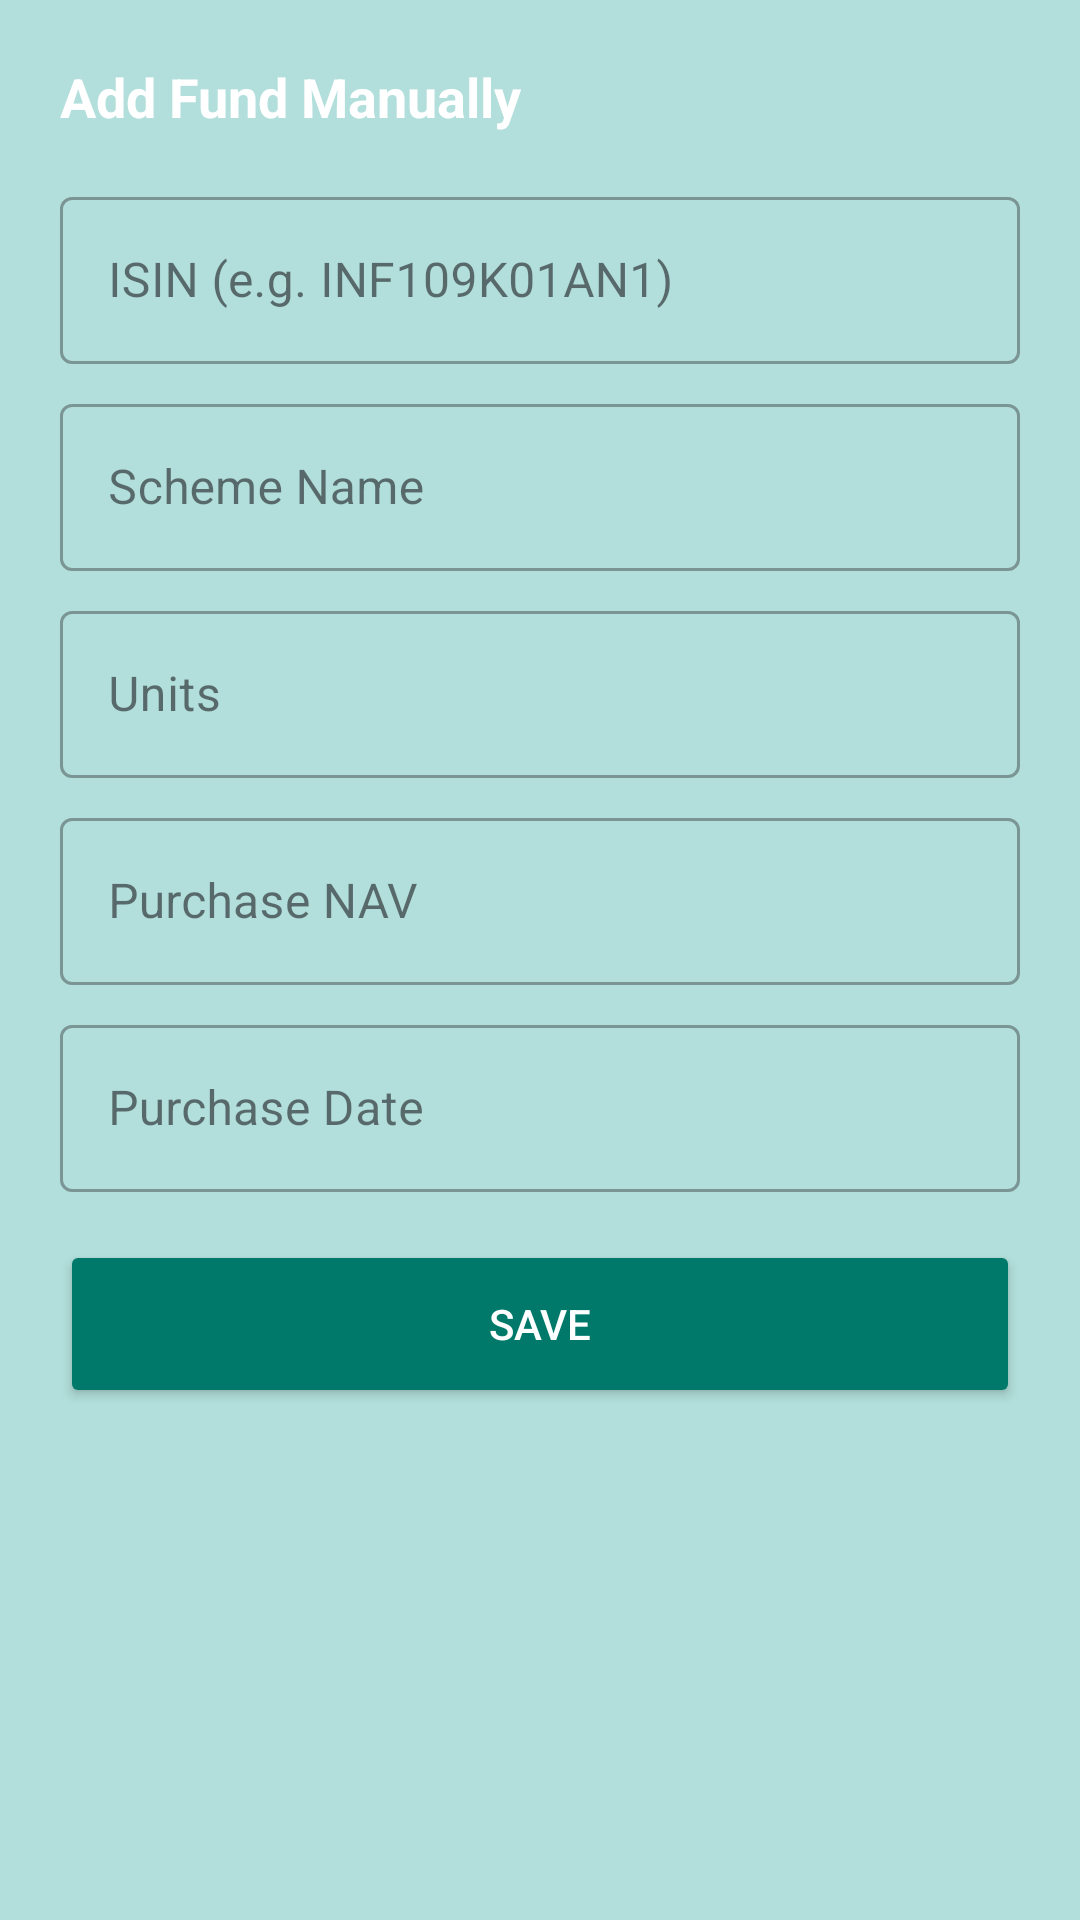

Write the Android layout XML for this screen, with the resource values it uses.
<!-- AndroidManifest.xml: application theme Theme.PersonalWealthManager -->
<!-- res/layout/bottom_sheet_add_mf.xml -->
<?xml version="1.0" encoding="utf-8"?>
<LinearLayout
    xmlns:android="http://schemas.android.com/apk/res/android"
    android:layout_width="match_parent"
    android:layout_height="wrap_content"
    android:orientation="vertical"
    android:padding="20dp"
    android:background="@color/card_medium_teal">

    <TextView
        android:id="@+id/tvTitle"
        android:layout_width="wrap_content"
        android:layout_height="wrap_content"
        android:text="@string/add_fund_manually"
        android:textColor="@android:color/white"
        android:textSize="18sp"
        android:textStyle="bold"
        android:layout_marginBottom="16dp" />

    
    <com.google.android.material.textfield.TextInputLayout
        android:layout_width="match_parent"
        android:layout_height="wrap_content"
        android:hint="@string/isin_hint"
        style="@style/Widget.MaterialComponents.TextInputLayout.OutlinedBox"
        android:layout_marginBottom="8dp">

        <com.google.android.material.textfield.TextInputEditText
            android:id="@+id/etIsin"
            android:layout_width="match_parent"
            android:layout_height="wrap_content"
            android:inputType="textCapCharacters"
            android:maxLength="12"
            android:textColor="@android:color/white"
            android:textColorHint="#AAFFFFFF" />
    </com.google.android.material.textfield.TextInputLayout>

    
    <TextView
        android:id="@+id/tvLookupStatus"
        android:layout_width="match_parent"
        android:layout_height="wrap_content"
        android:textColor="#AAFFFFFF"
        android:textSize="12sp"
        android:layout_marginBottom="8dp"
        android:visibility="gone" />

    
    <com.google.android.material.textfield.TextInputLayout
        android:layout_width="match_parent"
        android:layout_height="wrap_content"
        android:hint="Scheme Name"
        style="@style/Widget.MaterialComponents.TextInputLayout.OutlinedBox"
        android:layout_marginBottom="8dp">

        <com.google.android.material.textfield.TextInputEditText
            android:id="@+id/etSchemeName"
            android:layout_width="match_parent"
            android:layout_height="wrap_content"
            android:inputType="text"
            android:focusable="false"
            android:focusableInTouchMode="false"
            android:textColor="@android:color/white"
            android:textColorHint="#AAFFFFFF" />
    </com.google.android.material.textfield.TextInputLayout>

    
    <com.google.android.material.textfield.TextInputLayout
        android:layout_width="match_parent"
        android:layout_height="wrap_content"
        android:hint="@string/units_hint"
        style="@style/Widget.MaterialComponents.TextInputLayout.OutlinedBox"
        android:layout_marginBottom="8dp">

        <com.google.android.material.textfield.TextInputEditText
            android:id="@+id/etUnits"
            android:layout_width="match_parent"
            android:layout_height="wrap_content"
            android:inputType="numberDecimal"
            android:textColor="@android:color/white"
            android:textColorHint="#AAFFFFFF" />
    </com.google.android.material.textfield.TextInputLayout>

    
    <com.google.android.material.textfield.TextInputLayout
        android:layout_width="match_parent"
        android:layout_height="wrap_content"
        android:hint="@string/purchase_nav_hint"
        style="@style/Widget.MaterialComponents.TextInputLayout.OutlinedBox"
        android:layout_marginBottom="8dp">

        <com.google.android.material.textfield.TextInputEditText
            android:id="@+id/etPurchaseNav"
            android:layout_width="match_parent"
            android:layout_height="wrap_content"
            android:inputType="numberDecimal"
            android:textColor="@android:color/white"
            android:textColorHint="#AAFFFFFF" />
    </com.google.android.material.textfield.TextInputLayout>

    
    <com.google.android.material.textfield.TextInputLayout
        android:layout_width="match_parent"
        android:layout_height="wrap_content"
        android:hint="@string/purchase_date_hint"
        style="@style/Widget.MaterialComponents.TextInputLayout.OutlinedBox"
        android:layout_marginBottom="16dp">

        <com.google.android.material.textfield.TextInputEditText
            android:id="@+id/etPurchaseDate"
            android:layout_width="match_parent"
            android:layout_height="wrap_content"
            android:inputType="none"
            android:focusable="false"
            android:focusableInTouchMode="false"
            android:textColor="@android:color/white"
            android:textColorHint="#AAFFFFFF" />
    </com.google.android.material.textfield.TextInputLayout>

    
    <Button
        android:id="@+id/btnSave"
        android:layout_width="match_parent"
        android:layout_height="56dp"
        android:text="@string/save"
        android:textColor="@android:color/white"
        android:backgroundTint="@color/card_dark_teal"
        android:layout_marginBottom="8dp" />

</LinearLayout>
<!-- resources referenced by this layout -->
<resources>
  <color name="card_dark_teal">#00796B</color>
  <color name="card_medium_teal">#B2DFDB</color>
  <string name="add_fund_manually">Add Fund Manually</string>
  <string name="isin_hint">ISIN (e.g. INF109K01AN1)</string>
  <string name="purchase_date_hint">Purchase Date</string>
  <string name="purchase_nav_hint">Purchase NAV</string>
  <string name="save">Save</string>
  <string name="units_hint">Units</string>
  <style name="Theme.PersonalWealthManager" parent="Base.Theme.PersonalWealthManager" />
  <style name="Base.Theme.PersonalWealthManager" parent="Theme.Material3.DayNight.NoActionBar">
          
          <item name="colorPrimary">@color/teal_500</item>
          <item name="colorPrimaryVariant">@color/teal_700</item>
          <item name="colorOnPrimary">@color/white</item>
  
          <item name="colorSecondary">@color/purple_500</item>
          <item name="colorSecondaryVariant">@color/purple_700</item>
          <item name="colorOnSecondary">@color/white</item>
  
          <item name="android:statusBarColor">@color/teal_700</item>
          <item name="android:navigationBarColor">@color/white</item>
          <item name="android:windowLightStatusBar">false</item>
      </style>
  <color name="teal_500">#009688</color>
  <color name="teal_700">#00796B</color>
  <color name="white">#FFFFFF</color>
  <color name="purple_500">#6200EE</color>
  <color name="purple_700">#3700B3</color>
</resources>
